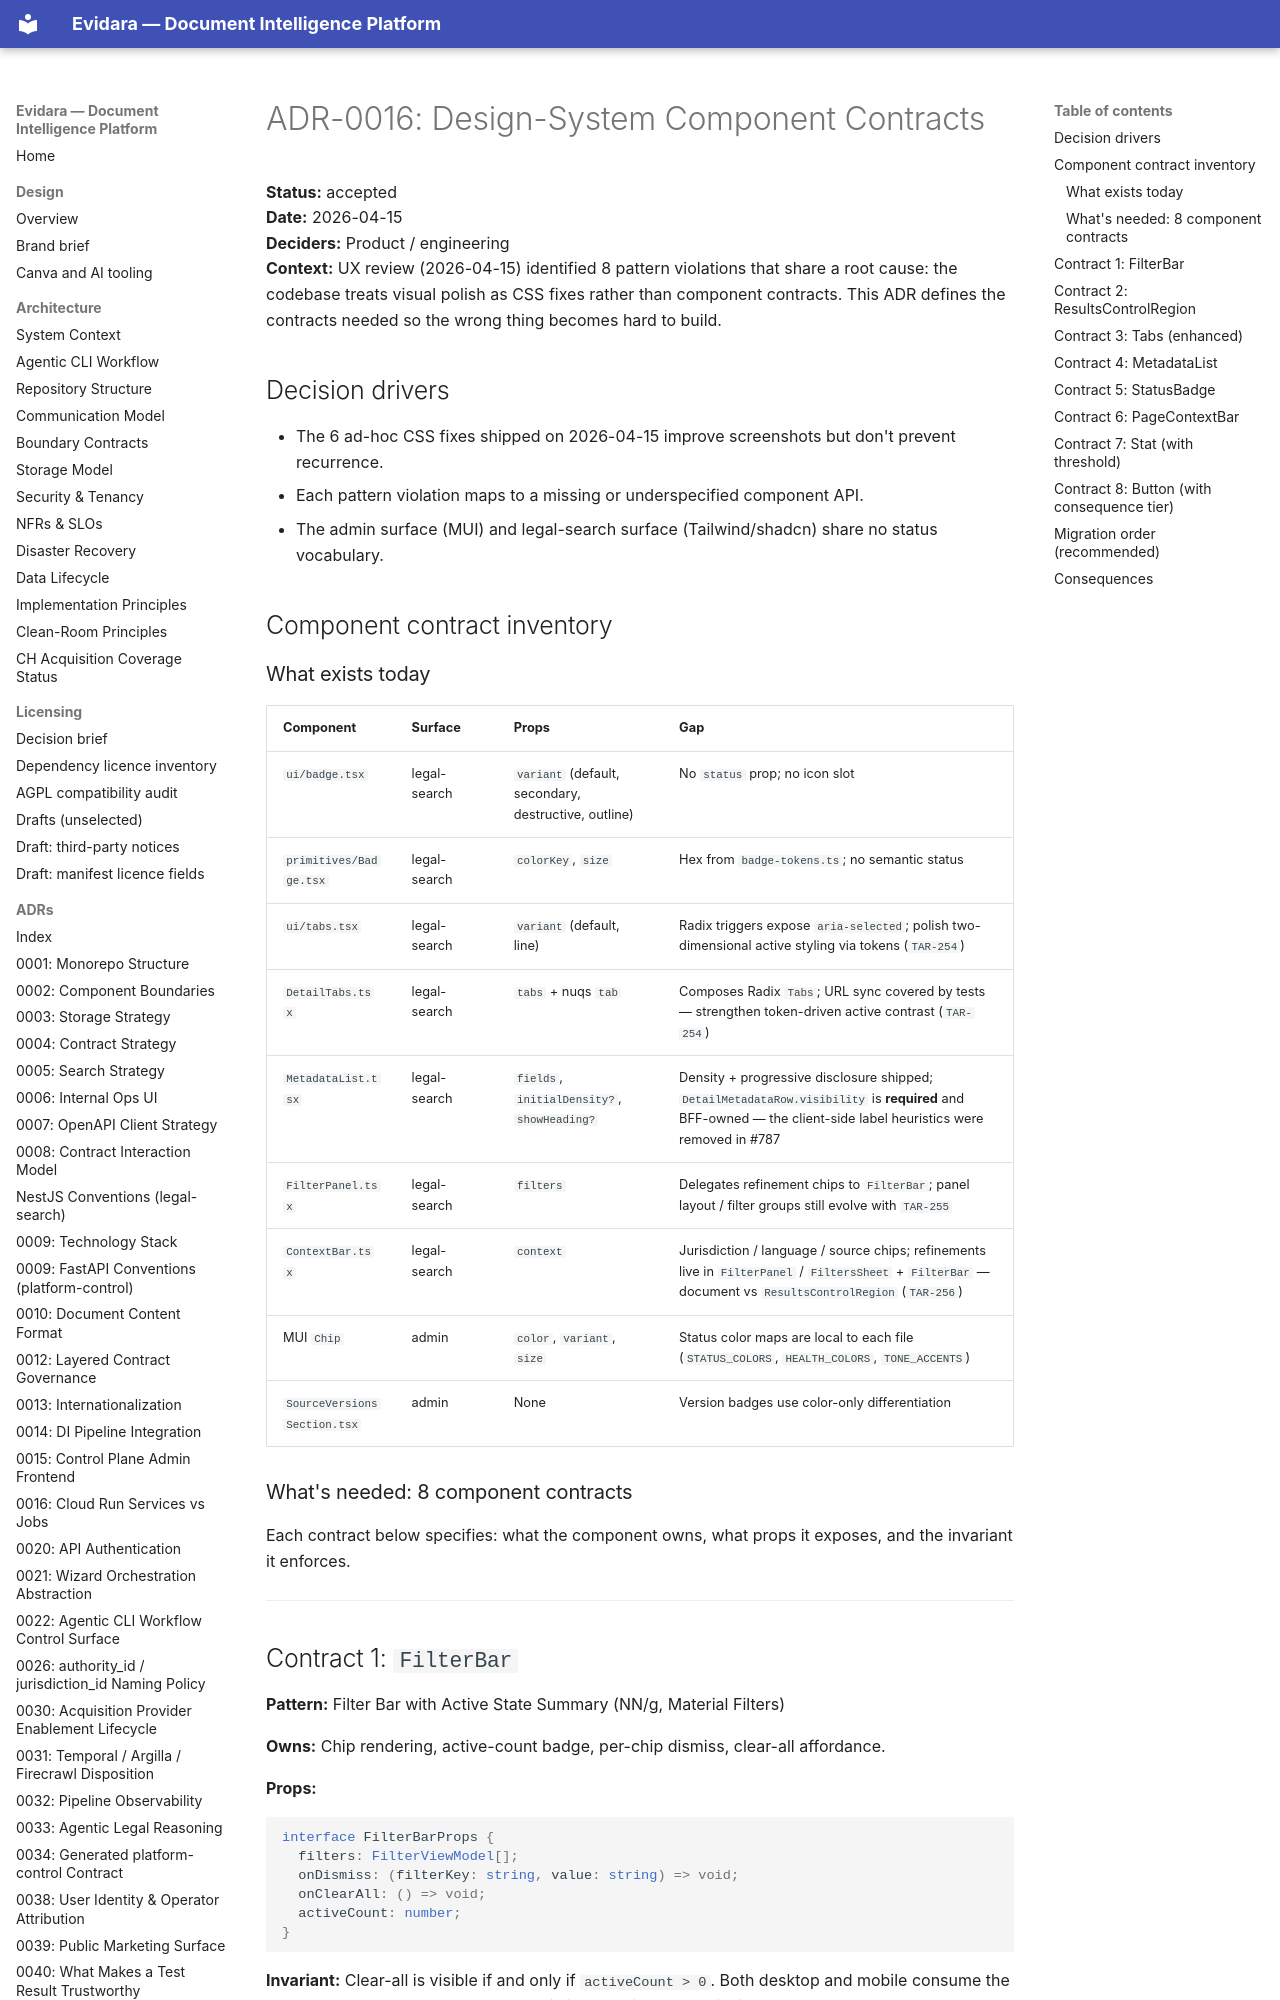

repository: philipplukas/evidara · page: adr/adr-0016-design-system-component-contracts/index.html · generator: mkdocs

# ADR-0016: Design-System Component Contracts

**Status:** accepted  
**Date:** 2026-04-15  
**Deciders:** Product / engineering  
**Context:** UX review (2026-04-15) identified 8 pattern violations that share a root cause: the codebase treats visual polish as CSS fixes rather than component contracts. This ADR defines the contracts needed so the wrong thing becomes hard to build.

## Decision drivers

- The 6 ad-hoc CSS fixes shipped on 2026-04-15 improve screenshots but don't prevent recurrence.
- Each pattern violation maps to a missing or underspecified component API.
- The admin surface (MUI) and legal-search surface (Tailwind/shadcn) share no status vocabulary.

## Component contract inventory

### What exists today

| Component | Surface | Props | Gap |
|---|---|---|---|
| `ui/badge.tsx` | legal-search | `variant` (default, secondary, destructive, outline) | No `status` prop; no icon slot |
| `primitives/Badge.tsx` | legal-search | `colorKey`, `size` | Hex from `badge-tokens.ts`; no semantic status |
| `ui/tabs.tsx` | legal-search | `variant` (default, line) | Radix triggers expose `aria-selected`; polish two-dimensional active styling via tokens (`TAR-254`) |
| `DetailTabs.tsx` | legal-search | `tabs` + nuqs `tab` | Composes Radix `Tabs`; URL sync covered by tests — strengthen token-driven active contrast (`TAR-254`) |
| `MetadataList.tsx` | legal-search | `fields`, `initialDensity?`, `showHeading?` | Density + progressive disclosure shipped; `DetailMetadataRow.visibility` is **required** and BFF-owned — the client-side label heuristics were removed in #787 |
| `FilterPanel.tsx` | legal-search | `filters` | Delegates refinement chips to `FilterBar`; panel layout / filter groups still evolve with `TAR-255` |
| `ContextBar.tsx` | legal-search | `context` | Jurisdiction / language / source chips; refinements live in `FilterPanel` / `FiltersSheet` + `FilterBar` — document vs `ResultsControlRegion` (`TAR-256`) |
| MUI `Chip` | admin | `color`, `variant`, `size` | Status color maps are local to each file (`STATUS_COLORS`, `HEALTH_COLORS`, `TONE_ACCENTS`) |
| `SourceVersionsSection.tsx` | admin | None | Version badges use color-only differentiation |

### What's needed: 8 component contracts

Each contract below specifies: what the component owns, what props it exposes, and the invariant it enforces.

---
